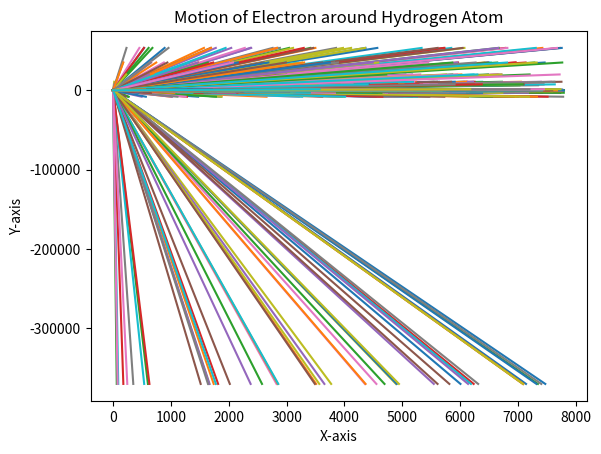
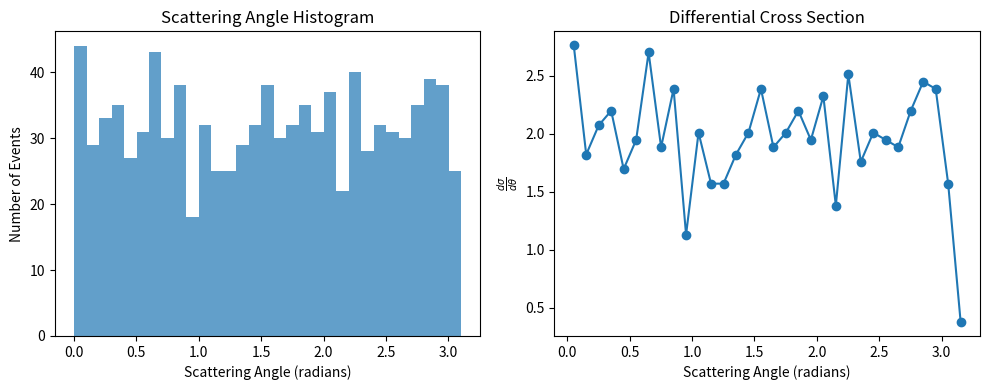

These charts were generated, in order, by the following Python code:
import numpy as np
import matplotlib.pyplot as plt

angles = []
deflection_points = []

def coulomb_force(q1, q2, r):
    k = 8.9875e9  # Coulomb's constant in N m^2 / C^2
    return k * (q1 * q2) / r**2

def simulate_motion(charge, mass, initial_position, initial_velocity, num_steps, dt):
    positions = np.zeros((num_steps, 2))
    velocities = np.zeros((num_steps, 2))
    angles = []

    positions[0] = initial_position
    velocities[0] = initial_velocity



    for step in range(1, num_steps):
        x, y = positions[step - 1]
        vx, vy = velocities[step - 1]

        r = np.sqrt(x**2 + y**2)

        # Calculate Coulomb force components
        fx = coulomb_force(charge, -1.0, r) * x / r
        fy = coulomb_force(charge, -1.0, r) * y / r

        # Update velocity using F = ma
        ax = fx / mass
        ay = fy / mass
        vx += ax * dt
        vy += ay * dt

        # Update position using velocity
        x += vx * dt
        y += vy * dt

        positions[step] = [x, y]
        velocities[step] = [vx, vy]

        angle = np.arctan2(y - positions[step - 1, 1], x - positions[step - 1, 0])


        if angle < 0:
            angle += np.pi * 2
        
            angles.append(angle)

        if round(angle, 1) > np.pi/2 or round(angle, 1) < 3*np.pi/2:
            deflection_points.append(positions[0, 1])

    return positions, angles, deflection_points

def run_simulation_samples(num_samples_y, num_samples_p, charge, mass, mean_position, mean_momentum, num_steps, dt):
    for i in range(num_samples_y):
        # Generate a random position from a normal distribution based on Heisenberg uncertainty
        delta_y = h_bar / (2 * np.abs(mean_momentum / np.sqrt(12)))
        sampled_position = np.random.normal(loc=mean_position, scale=delta_y)
        
        for j in range(num_samples_p):
            # Generate a random momentum from a uniform distribution
            momentum_sample = np.random.uniform(0, 6e6 * mean_momentum)

            # Run simulation for the current position and momentum sample
            initial_velocity_sample = momentum_sample / mass
            simulate_and_plot(charge, mass, [0.0, sampled_position], [initial_velocity_sample, 0.0], num_steps, dt)

def simulate_and_plot(charge, mass, initial_position, initial_velocity, num_steps, dt):
    particle_positions, angles, deflection_points = simulate_motion(charge, mass, initial_position, initial_velocity, num_steps, dt)
    plot_motion(particle_positions)

def calculate_differential_cross_section(scattering_angles, bin_width):
    # Create a histogram
    hist, bin_edges = np.histogram(scattering_angles, bins=np.arange(0, np.pi + bin_width, bin_width))

    # Calculate differential cross section for each bin
    total_particles = len(scattering_angles)
    delta_omega = bin_width
    differential_cross_section = hist / (total_particles * delta_omega)

    print(np.mean(angles) * 180 / np.pi, "		", np.max(differential_cross_section) / (2 * np.pi))

    return bin_edges, differential_cross_section

def plot_motion(positions):
    
    plt.plot(positions[:, 0], positions[:, 1])
    plt.title('Motion of Electron around Hydrogen Atom')
    plt.xlabel('X-axis')
    plt.ylabel('Y-axis')
    

# Set parameters for an electron and a hydrogen atom
h_bar = 1.04e-34
energy = 2e7
electron_charge = -1.602e-19  # Charge of the electron in C
electron_mass = 9.109e-31  # Mass of the electron in kg
mean_momentum = np.sqrt(2 * electron_mass * energy * abs(electron_charge))  # Mean momentum in kg m/s
mean_position = 1e-19
initial_electron_position = [0.0, mean_position]  # Initial position of the electron in meters

num_steps = 50
dt = 1e-14  # Time step in seconds
num_samples_y = 50
num_samples_p = num_samples_y

# Run simulations for different sampled positions and momenta
run_simulation_samples(num_samples_y, num_samples_p, electron_charge**2, electron_mass, mean_position, mean_momentum, num_steps, dt)

def calculate_differential_cross_section(scattering_angles, bin_width):
    # Create a histogram
    hist, bin_edges = np.histogram(scattering_angles, bins=np.arange(min(scattering_angles), max(scattering_angles) + bin_width, bin_width))
    
    # Find the bins corresponding to back deflection
    deflection_bins = np.where(np.abs(bin_edges) < np.pi/2)[0]

    # Sum up the histogram values for the deflection bins
    deflection_count = np.sum(hist[deflection_bins])
    
    c=(deflection_count/num_samples_y)
    
    # Calculate differential cross section for each bin
    total_particles = len(scattering_angles)
    delta_theta = bin_width
    differential_cross_section = hist * 2*np.pi / (total_particles * delta_theta)
    
    print(np.abs(np.mean(deflection_points)/c))
    
    # Calculate bin centers
    bin_centers = (bin_edges[:-1] + bin_edges[1:]) / 2

    return bin_centers, differential_cross_section

def plot_histogram_and_cross_section(bin_centers, differential_cross_section):
    # Plot the histogram and differential cross section
    plt.figure(figsize=(10, 4))

    plt.subplot(1, 2, 1)
    plt.hist(scattering_angles, bins=np.arange(min(scattering_angles), max(scattering_angles), bin_width), alpha=0.7)
    plt.title('Scattering Angle Histogram')
    plt.xlabel('Scattering Angle (radians)')
    plt.ylabel('Number of Events')

    plt.subplot(1, 2, 2)
    plt.plot(bin_centers, differential_cross_section, marker='o')
    plt.title('Differential Cross Section')
    plt.xlabel('Scattering Angle (radians)')
    plt.ylabel(r'$\frac{d\sigma}{d\theta}$')

    plt.tight_layout()
    #plt.show()


# Example data (replace this with your actual scattering angles)
scattering_angles = np.random.uniform(0, np.pi, size=1000)

# Choose bin width
bin_width = 0.1

# Calculate and plot the histogram and differential cross section
bin_centers, differential_cross_section = calculate_differential_cross_section(scattering_angles, bin_width)
plot_histogram_and_cross_section(bin_centers, differential_cross_section)

